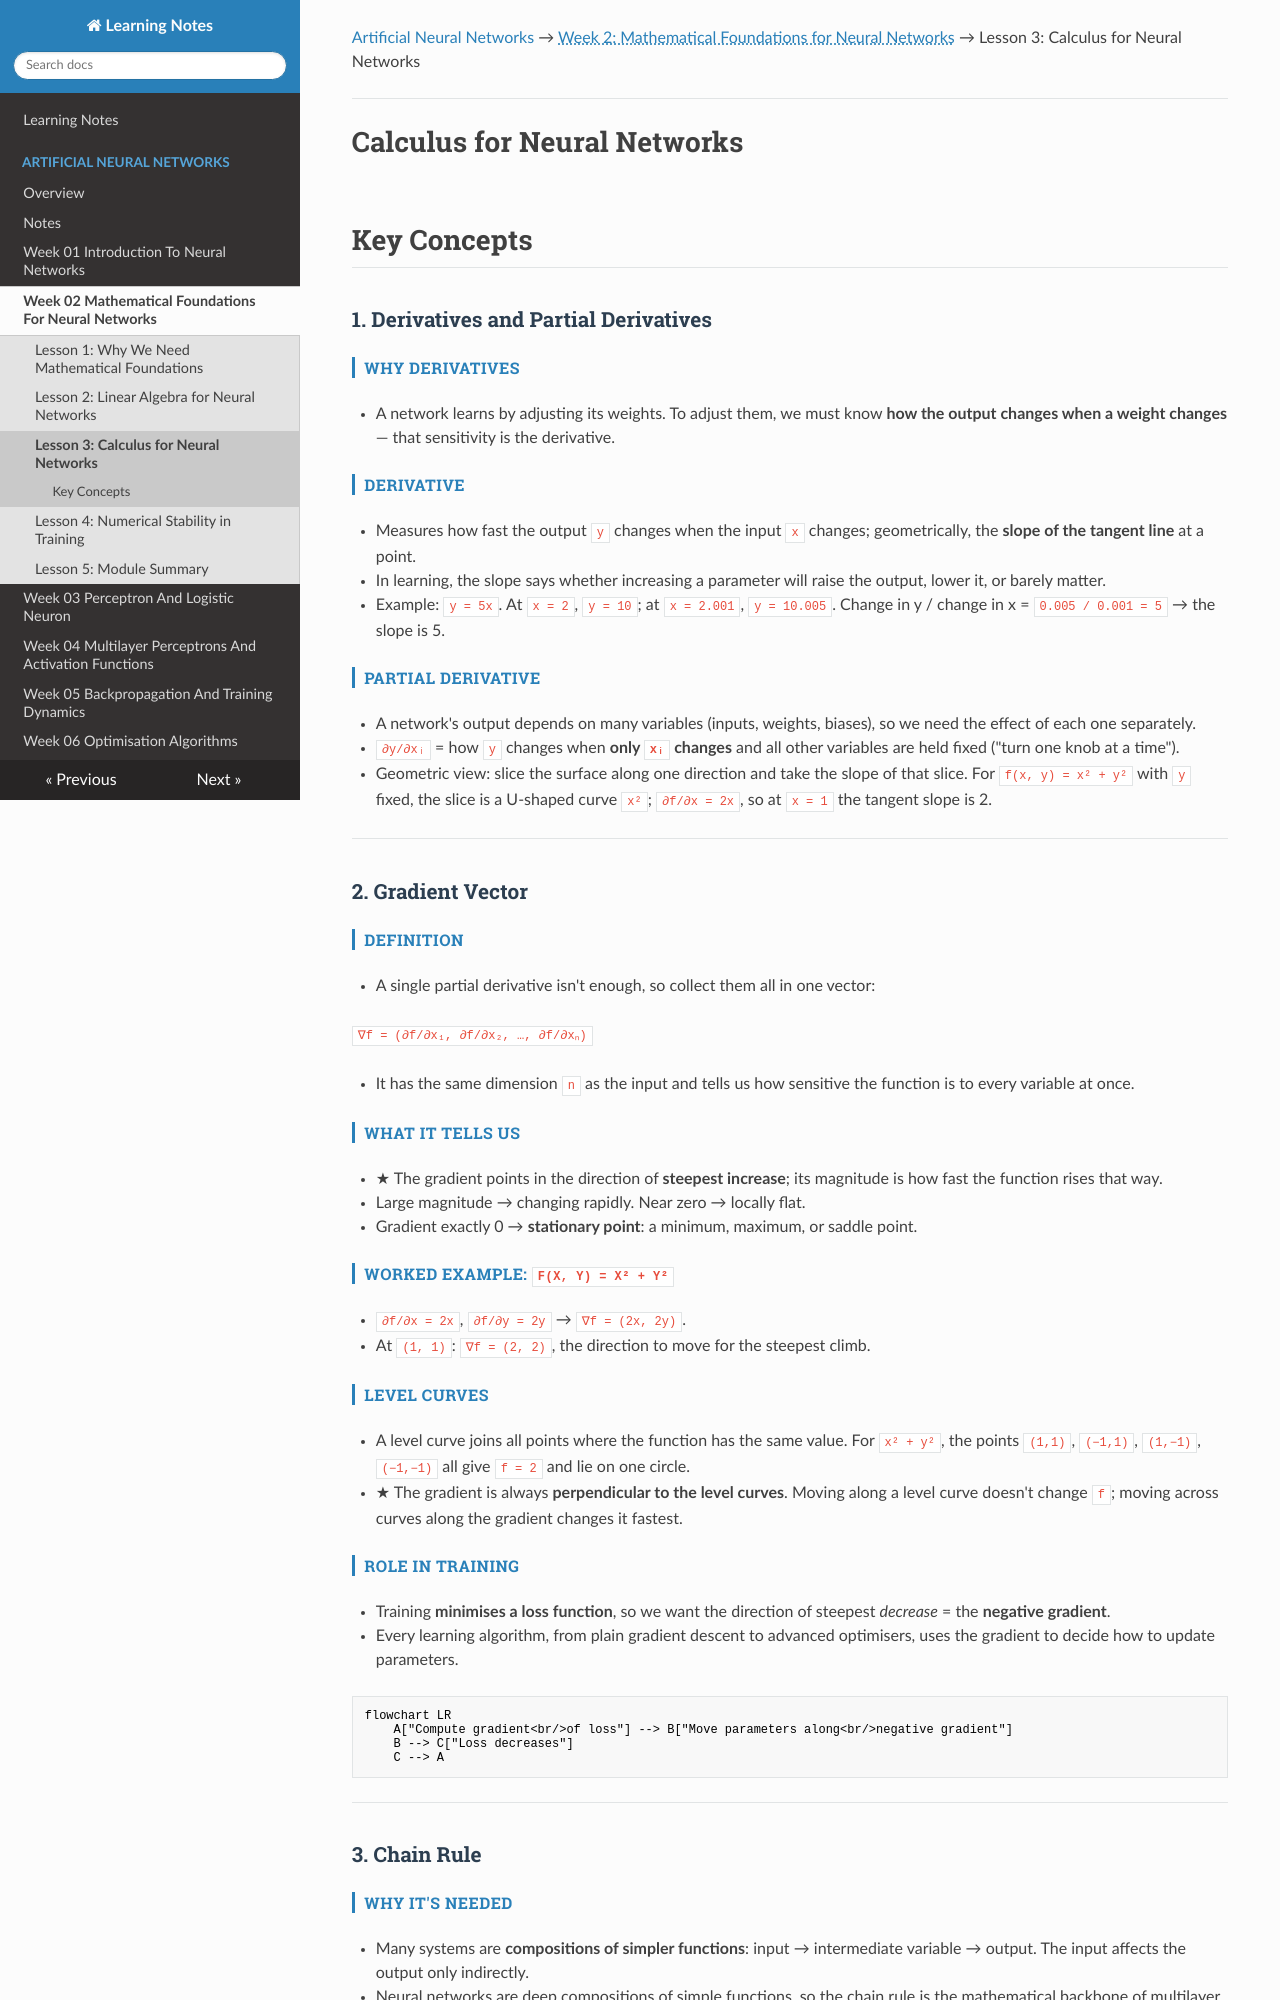

repository: renugasaraswathy/m-sc-data-science-ai · page: artificial-neural-networks/week-02-mathematical-foundations-for-neural-networks/lesson-03-calculus-for-neural-networks/index.html · generator: mkdocs

---
title: "Lesson 3: Calculus for Neural Networks"
---

[Artificial Neural Networks](../../index.md) → <span class="week-crumb">Week 2: Mathematical Foundations for Neural Networks</span> → Lesson 3: Calculus for Neural Networks

---

# Calculus for Neural Networks

## Key Concepts

### 1. Derivatives and Partial Derivatives

#### Why derivatives
- A network learns by adjusting its weights. To adjust them, we must know **how the
  output changes when a weight changes** — that sensitivity is the derivative.

#### Derivative
- Measures how fast the output `y` changes when the input `x` changes; geometrically,
  the **slope of the tangent line** at a point.
- In learning, the slope says whether increasing a parameter will raise the output,
  lower it, or barely matter.
- Example: `y = 5x`. At `x = 2`, `y = 10`; at `x = 2.001`, `y = 10.005`.
  Change in y / change in x = `0.005 / 0.001 = 5` → the slope is 5.

#### Partial derivative
- A network's output depends on many variables (inputs, weights, biases), so we need
  the effect of each one separately.
- `∂y/∂xᵢ` = how `y` changes when **only `xᵢ` changes** and all other variables are
  held fixed ("turn one knob at a time").
- Geometric view: slice the surface along one direction and take the slope of that
  slice. For `f(x, y) = x² + y²` with `y` fixed, the slice is a U-shaped curve `x²`;
  `∂f/∂x = 2x`, so at `x = 1` the tangent slope is 2.

---

### 2. Gradient Vector

#### Definition
- A single partial derivative isn't enough, so collect them all in one vector:

  `∇f = (∂f/∂x₁, ∂f/∂x₂, …, ∂f/∂xₙ)`

- It has the same dimension `n` as the input and tells us how sensitive the function
  is to every variable at once.

#### What it tells us
- ★ The gradient points in the direction of **steepest increase**; its magnitude is
  how fast the function rises that way.
- Large magnitude → changing rapidly. Near zero → locally flat.
- Gradient exactly 0 → **stationary point**: a minimum, maximum, or saddle point.

#### Worked example: `f(x, y) = x² + y²`
- `∂f/∂x = 2x`, `∂f/∂y = 2y` → `∇f = (2x, 2y)`.
- At `(1, 1)`: `∇f = (2, 2)`, the direction to move for the steepest climb.

#### Level curves
- A level curve joins all points where the function has the same value. For
  `x² + y²`, the points `(1,1)`, `(−1,1)`, `(1,−1)`, `(−1,−1)` all give `f = 2` and lie
  on one circle.
- ★ The gradient is always **perpendicular to the level curves**. Moving along a level
  curve doesn't change `f`; moving across curves along the gradient changes it fastest.

#### Role in training
- Training **minimises a loss function**, so we want the direction of steepest
  *decrease* = the **negative gradient**.
- Every learning algorithm, from plain gradient descent to advanced optimisers, uses
  the gradient to decide how to update parameters.

```mermaid
flowchart LR
    A["Compute gradient<br/>of loss"] --> B["Move parameters along<br/>negative gradient"]
    B --> C["Loss decreases"]
    C --> A
```

---

### 3. Chain Rule
